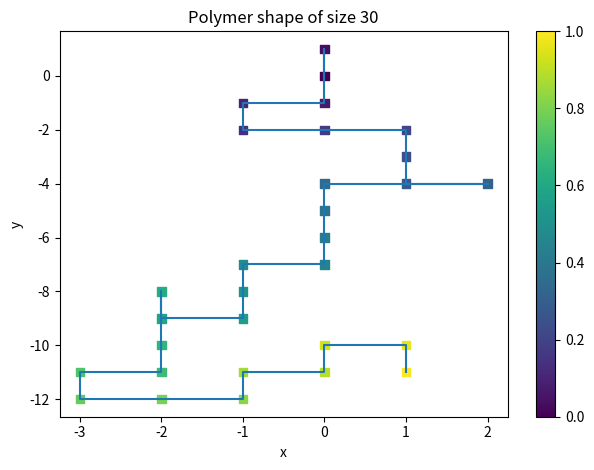

Generate this figure with matplotlib:
import random
import matplotlib.pyplot as plt
import numpy as np

from matplotlib.collections import LineCollection
from matplotlib.colors import ListedColormap, BoundaryNorm

def polymer_avoid(length):

	#First define list with cordinates, We also define a inital place for the polymer to begin

	X=[0]
	Y=[0]


	#Second run a code that add polymers

	G=0

	while len(X)!=length:

		reset=False

		Blocked_by_polymer=False

		x=X[-1]

		y=Y[-1]

		direction=random.random()*4

		direction=int(direction)

		if direction==0:

			x=x+1

		elif direction==1:

			x=x-1

		elif direction==2:

			y=y+1

		elif direction==3:

			y=y-1

		for i in range(0,len(X)):

			if x==X[i] and y==Y[i]:

				Blocked_by_polymer=True

				reset=True

		if reset==True:

			X=[0]
			Y=[0]

		if Blocked_by_polymer==False:

			X.append(x)

			Y.append(y)

			G=0

	return X,Y

def polymer_avoid_better(length):

	#First define list with cordinates, We also define a inital place for the polymer to begin

	X=[0]
	Y=[0]


	#Second run a code that add polymers

	G=0

	while len(X)!=length:

		reset=False

		Blocked_by_polymer=False

		x=X[-1]

		y=Y[-1]

		direction=random.random()*4

		direction=int(direction)

		if len(X)>1:

			Run=1

			while x==X[-2] and y==Y[-2] or Run==1:

				Run=0

				if direction==0:

					x=x+1

				elif direction==1:

					x=x-1

				elif direction==2:

					y=y+1

				elif direction==3:

					y=y-1

		else:

				if direction==0:

					x=x+1

				elif direction==1:

					x=x-1

				elif direction==2:

					y=y+1

				elif direction==3:

					y=y-1

		for i in range(0,len(X)):

			if x==X[i] and y==Y[i]:

				Blocked_by_polymer=True

				reset=True

		if reset==True:

			X=[0]
			Y=[0]

		if Blocked_by_polymer==False:

			X.append(x)

			Y.append(y)

			G=0

	return X,Y


def plot_polymer(X,Y):

	c = np.linspace(0, 1, len(X))

	plt.figure()
	plt.xlabel('x')
	plt.ylabel('y')

	plt.plot(X, Y,linestyle='-')

	plt.scatter(X, Y, c=c,marker='s')

	plt.colorbar()
	plt.title("Polymer shape of size "+str(len(X)))

    
	plt.tight_layout()  # adapt the plot area tot the text with larger fonts 
	plt.show()


X,Y=polymer_avoid_better(30)


plot_polymer(X,Y)




